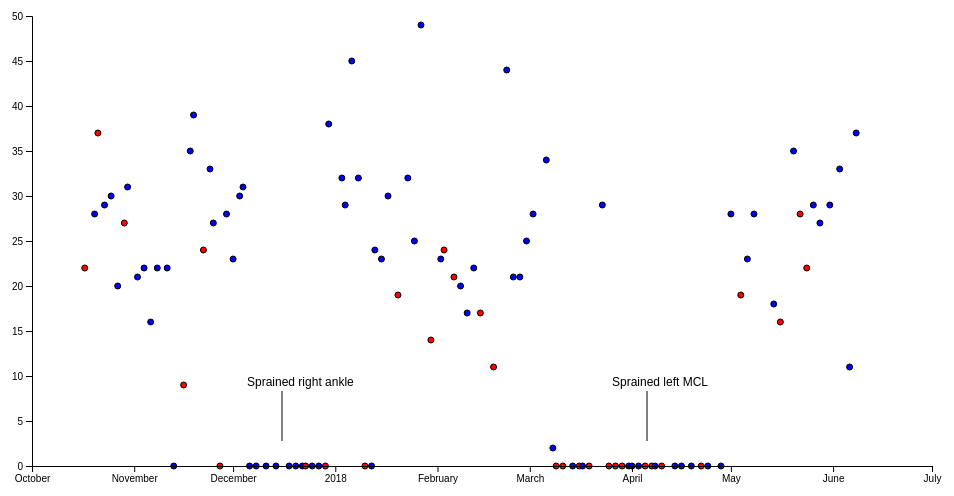
D3 v5 page, settled after 480 driven frames (8 s of simulated time); the page loaded 1 data file(s).


// ── championship.js
async function loadGraph() {
	var data = await d3.csv('data/championship.csv');

	var margin = {top: 20, right: 20, bottom: 30, left: 40};
	var width = 960 - margin.left - margin.right;
	var height = 500 - margin.top - margin.bottom;

	var minDate = getDate(data[0]);
	var maxDate = getDate(data[data.length-1]);

	var svg = d3.select("body").append("svg")
	    .attr("width", width + margin.left + margin.right)
	    .attr("height", height + margin.top + margin.bottom)
	    .append("g")
	    .attr("transform", "translate(" + margin.left + "," + margin.top + ")");

	var x = d3.scaleTime().domain([minDate, maxDate]).nice().range([0, width]);

	var y = d3.scaleLinear().domain([0,50]).range([height, 0]);

	var tooltip = d3.select("body").append("div").attr("class", "tooltip").style("opacity", 0);

	svg.selectAll(".dot")
	  .data(data)
	  .enter().append("circle")
	  .attr("class", "dot")
	  .attr("r", 3)
	  .attr("cx", function(d) {return x(getDate(d));})
	  .attr("cy", function(d) {return y(d.PTS);})
	  .attr("fill", function(d) { if (d.Result == "L") {return "red";} else {return "blue";}})
	  .on("mouseover", function(d) {
	  	tooltip.transition()
	  		.duration(500)
	  		.style("opacity", 1);

	  	tooltip.html(d.Dates + "</br> Points: " + d.PTS + "</br> Assists: " + d.AST + "</br> Rebounds: " + d.REB + "</br> Steals: " + d.STL)
	  		.style("left", (d3.event.pageX - 80) + "px")
        	.style("top", (d3.event.pageY - 80) + "px");

	  })
	  .on("mouseout", function(d) {
          tooltip.transition()
               .duration(500)
               .style("opacity", 0);
      });

    svg.append("text")
    .attr("x", 215)
    .attr("y", 370)
	.text("Sprained right ankle")
	.attr("font-family", "sans-serif")
    .attr("font-size", "12px")
    .attr("fill", "black");

    svg.append("line")
    .attr("x1", 250)
    .attr("y1", 375)
    .attr("x2", 250)
	.attr("y2", 425)
	.attr("stroke", "black")
	.attr("stroke-width", 1);

	svg.append("text")
    .attr("x", 580)
    .attr("y", 370)
	.text("Sprained left MCL")
	.attr("font-family", "sans-serif")
    .attr("font-size", "12px")
    .attr("fill", "black");

    svg.append("line")
    .attr("x1", 615)
    .attr("y1", 375)
    .attr("x2", 615)
	.attr("y2", 425)
	.attr("stroke", "black")
	.attr("stroke-width", 1);

	d3.select('svg').append('g')
	.attr('transform','translate(' + margin.left + "," + margin.top +')')
	.call(d3.axisLeft(y));

	d3.select('svg').append('g')
	.attr('transform','translate(' + margin.left + "," + (height + margin.top) +')')
	.call(d3.axisBottom(x));
}

function getDate(d) {
        return new Date(d.Dates);
}

### data: data/championship.csv
Dates, Opponent, Score, Minutes, Successful Shots, Total Shots, 3 Points Succesful, Total 3 Points, Successful FT, Total FT, REB, AST, BLK, STL, PF, TO, PTS, Type, Result, Score GS, Score Opponent
10/17/17, HOU, L 121-122, 30, 8, 18, 3, 9, 3, 3, 5, 4, 0, 1, 4, 2, 22, REGULAR SEASON STATS, L, 121, 122
10/20/17, NO, W 128-120, 35, 7, 16, 4, 11, 10, 10, 3, 8, 0, 0, 1, 1, 28, REGULAR SEASON STATS, W, 128, 120
10/21/17, MEM, L 101-111, 30, 9, 17, 6, 11, 13, 13, 6, 3, 0, 0, 5, 2, 37, REGULAR SEASON STATS, L, 101, 111
10/23/17, DAL, W 133-103, 31, 7, 15, 2, 10, 13, 13, 2, 8, 0, 4, 1, 6, 29, REGULAR SEASON STATS, W, 133, 103
10/25/17, TOR, W 117-112, 38, 9, 20, 4, 11, 8, 8, 4, 5, 1, 3, 2, 2, 30, REGULAR SEASON STATS, W, 117, 112
10/27/17, WSH, W 120-117, 36, 7, 19, 3, 13, 3, 3, 5, 8, 0, 2, 2, 2, 20, REGULAR SEASON STATS, W, 120, 117
10/29/17, DET, L 107-115, 35, 11, 17, 3, 7, 2, 3, 6, 8, 0, 1, 3, 5, 27, REGULAR SEASON STATS, L, 107, 115
10/30/17, LAC, W 141-113, 30, 9, 14, 7, 11, 6, 8, 5, 6, 1, 2, 3, 1, 31, REGULAR SEASON STATS, W, 141, 113
11/2/17, SA, W 112-92, 32, 7, 13, 3, 4, 4, 4, 8, 5, 0, 3, 2, 2, 21, REGULAR SEASON STATS, W, 112, 92
11/4/17, DEN, W 127-108, 30, 7, 14, 5, 10, 3, 4, 0, 11, 0, 2, 0, 3, 22, REGULAR SEASON STATS, W, 127, 108
11/6/17, MIA, W 97-80, 34, 5, 19, 2, 9, 4, 5, 5, 4, 0, 2, 3, 1, 16, REGULAR SEASON STATS, W, 97, 80
11/8/17, MIN, W 125-101, 30, 7, 16, 2, 7, 6, 6, 8, 8, 1, 2, 2, 5, 22, REGULAR SEASON STATS, W, 125, 101
11/11/17, PHI, W 135-114, 30, 5, 12, 3, 8, 9, 9, 4, 9, 0, 1, 0, 2, 22, REGULAR SEASON STATS, W, 135, 114
11/13/17, ORL, W 110-100, 0, 0, 0, 0, 0, 0, 0, 0, 0, 0, 0, 0, 0, 0, REGULAR SEASON STATS, W, 110, 100
11/16/17, BOS, L 88-92, 31, 3, 14, 2, 9, 1, 2, 6, 5, 0, 4, 5, 4, 9, REGULAR SEASON STATS, L, 88, 92
11/18/17, PHI, W 124-116, 35, 11, 22, 4, 9, 9, 9, 5, 5, 1, 0, 1, 2, 35, REGULAR SEASON STATS, W, 124, 116
11/19/17, BKN, W 118-111, 33, 14, 24, 4, 10, 7, 8, 11, 7, 0, 3, 6, 7, 39, REGULAR SEASON STATS, W, 118, 111
11/22/17, OKC, L 91-108, 31, 9, 18, 3, 8, 3, 3, 5, 6, 0, 1, 1, 6, 24, REGULAR SEASON STATS, L, 91, 108
11/24/17, CHI, W 143-94, 27, 10, 18, 4, 11, 9, 9, 7, 4, 0, 2, 2, 2, 33, REGULAR SEASON STATS, W, 143, 94
11/25/17, NO, W 110-95, 36, 9, 25, 3, 13, 6, 6, 4, 6, 0, 1, 2, 1, 27, REGULAR SEASON STATS, W, 110, 95
11/27/17, SAC, L 106-110, 0, 0, 0, 0, 0, 0, 0, 0, 0, 0, 0, 0, 0, 0, REGULAR SEASON STATS, L, 106, 110
11/29/17, LAL, W 127-123, 39, 9, 20, 3, 9, 7, 8, 5, 7, 0, 0, 4, 5, 28, REGULAR SEASON STATS, W, 127, 123
12/1/17, ORL, W 133-112, 33, 9, 20, 3, 8, 2, 2, 6, 10, 0, 3, 2, 4, 23, REGULAR SEASON STATS, W, 133, 112
12/3/17, MIA, W 123-95, 30, 11, 16, 5, 9, 3, 4, 2, 3, 0, 2, 1, 0, 30, REGULAR SEASON STATS, W, 123, 95
12/4/17, NO, W 125-115, 34, 9, 19, 5, 11, 8, 9, 5, 11, 0, 1, 5, 2, 31, REGULAR SEASON STATS, W, 125, 115
12/6/17, CHA, W 101-87, 0, 0, 0, 0, 0, 0, 0, 0, 0, 0, 0, 0, 0, 0, REGULAR SEASON STATS, W, 101, 87
12/8/17, DET, W 102-98, 0, 0, 0, 0, 0, 0, 0, 0, 0, 0, 0, 0, 0, 0, REGULAR SEASON STATS, W, 102, 98
12/11/17, POR, W 111-104, 0, 0, 0, 0, 0, 0, 0, 0, 0, 0, 0, 0, 0, 0, REGULAR SEASON STATS, W, 111, 104
12/14/17, DAL, W 112-97, 0, 0, 0, 0, 0, 0, 0, 0, 0, 0, 0, 0, 0, 0, REGULAR SEASON STATS, W, 112, 97
12/18/17, LAL, W 116-114, 0, 0, 0, 0, 0, 0, 0, 0, 0, 0, 0, 0, 0, 0, REGULAR SEASON STATS, W, 116, 114
12/20/17, MEM, W 97-84, 0, 0, 0, 0, 0, 0, 0, 0, 0, 0, 0, 0, 0, 0, REGULAR SEASON STATS, W, 97, 84
12/22/17, LAL, W 113-106, 0, 0, 0, 0, 0, 0, 0, 0, 0, 0, 0, 0, 0, 0, REGULAR SEASON STATS, W, 113, 106
12/23/17, DEN, L 81-96, 0, 0, 0, 0, 0, 0, 0, 0, 0, 0, 0, 0, 0, 0, REGULAR SEASON STATS, L, 81, 96
12/25/17, CLE, W 99-92, 0, 0, 0, 0, 0, 0, 0, 0, 0, 0, 0, 0, 0, 0, REGULAR SEASON STATS, W, 99, 92
12/27/17, UTAH, W 126-101, 0, 0, 0, 0, 0, 0, 0, 0, 0, 0, 0, 0, 0, 0, REGULAR SEASON STATS, W, 126, 101
12/29/17, CHA, L 100-111, 0, 0, 0, 0, 0, 0, 0, 0, 0, 0, 0, 0, 0, 0, REGULAR SEASON STATS, L, 100, 111
12/30/17, MEM, W 141-128, 26, 13, 17, 10, 13, 2, 2, 4, 3, 0, 0, 2, 0, 38, REGULAR SEASON STATS, W, 141, 128
1/3/18, DAL, W 125-122, 34, 11, 19, 6, 13, 4, 5, 5, 8, 0, 1, 1, 3, 32, REGULAR SEASON STATS, W, 125, 122
1/4/18, HOU, W 124-114, 37, 10, 20, 4, 10, 5, 6, 9, 5, 0, 1, 3, 3, 29, REGULAR SEASON STATS, W, 124, 114
1/6/18, LAC, W 121-105, 30, 11, 21, 8, 16, 15, 16, 6, 3, 0, 3, 2, 2, 45, REGULAR SEASON STATS, W, 121, 105
1/8/18, DEN, W 124-114, 35, 9, 17, 5, 10, 9, 10, 4, 9, 0, 2, 3, 6, 32, REGULAR SEASON STATS, W, 124, 114
1/10/18, LAC, L 106-125, 0, 0, 0, 0, 0, 0, 0, 0, 0, 0, 0, 0, 0, 0, REGULAR SEASON STATS, L, 106, 125
1/12/18, MIL, W 108-94, 0, 0, 0, 0, 0, 0, 0, 0, 0, 0, 0, 0, 0, 0, REGULAR SEASON STATS, W, 108, 94
1/13/18, TOR, W 127-125, 34, 6, 12, 2, 7, 10, 12, 6, 9, 0, 1, 3, 1, 24, REGULAR SEASON STATS, W, 127, 125
1/15/18, CLE, W 118-108, 33, 8, 15, 4, 8, 3, 4, 4, 8, 0, 2, 3, 3, 23, REGULAR SEASON STATS, W, 118, 108
1/17/18, CHI, W 119-112, 35, 10, 18, 6, 11, 4, 4, 9, 4, 0, 1, 2, 6, 30, REGULAR SEASON STATS, W, 119, 112
1/20/18, HOU, L 108-116, 36, 6, 20, 5, 15, 2, 4, 1, 8, 0, 2, 2, 6, 19, REGULAR SEASON STATS, L, 108, 116
1/23/18, NY, W 123-112, 33, 9, 19, 8, 15, 6, 6, 6, 7, 0, 0, 2, 1, 32, REGULAR SEASON STATS, W, 123, 112
1/25/18, MIN, W 126-113, 37, 9, 14, 5, 9, 2, 3, 5, 9, 0, 3, 2, 2, 25, REGULAR SEASON STATS, W, 126, 113
1/27/18, BOS, W 109-105, 37, 16, 24, 8, 13, 9, 10, 4, 5, 0, 2, 2, 1, 49, REGULAR SEASON STATS, W, 109, 105
1/30/18, UTAH, L 99-129, 30, 4, 13, 1, 7, 5, 5, 2, 5, 0, 0, 1, 3, 14, REGULAR SEASON STATS, L, 99, 129
2/2/18, SAC, W 119-104, 36, 7, 17, 3, 10, 6, 6, 5, 6, 0, 2, 3, 6, 23, REGULAR SEASON STATS, W, 119, 104
2/3/18, DEN, L 108-115, 36, 8, 16, 5, 12, 3, 4, 6, 4, 0, 2, 2, 5, 24, REGULAR SEASON STATS, L, 108, 115
2/6/18, OKC, L 105-125, 32, 6, 14, 2, 9, 7, 7, 5, 5, 1, 1, 3, 3, 21, REGULAR SEASON STATS, L, 105, 125
2/8/18, DAL, W 121-103, 30, 7, 12, 4, 9, 2, 2, 7, 8, 0, 0, 1, 4, 20, REGULAR SEASON STATS, W, 121, 103
2/10/18, SA, W 122-105, 29, 7, 13, 3, 7, 0, 0, 4, 8, 0, 2, 0, 2, 17, REGULAR SEASON STATS, W, 122, 105
2/12/18, PHX, W 129-83, 30, 8, 17, 3, 9, 3, 3, 9, 7, 1, 0, 3, 3, 22, REGULAR SEASON STATS, W, 129, 83
… [head cut at 6 KiB]